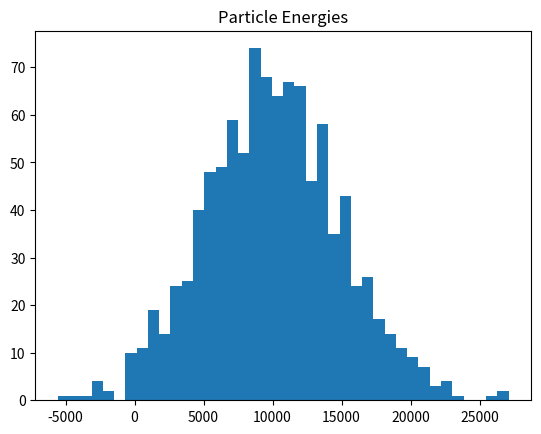
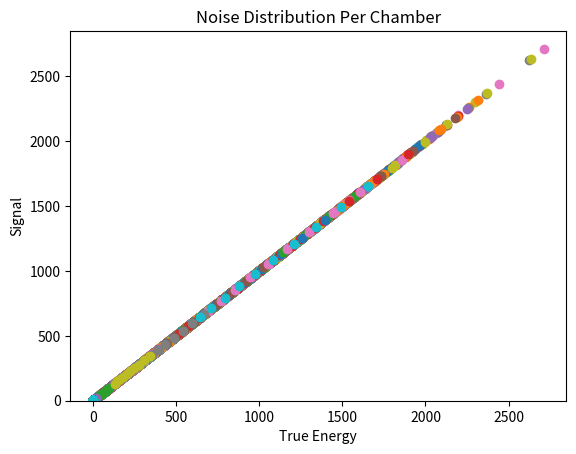

Write the Python code that produced these figures, in order.
import numpy as np
from numpy.random import normal, gamma
import matplotlib.pyplot as plt


class Detector:
    '''
    ToyMC detector consisting of n_chambers of length 1. [meter]

    Parameters
    ----------
    n_chambers : int
        Number of chambers

    threshold_chamber : float
        Amount of emitted energy to trigger the chamber

    resolution_chamber : float
        Parameter setting the resolution of the chamber. Interpretation of the
        parameter depends of the implementation and how the particles lose
        their energy.

    energy_loss : ['const', 'random']
        The way the particle losses energy.
            'const' --> constant energy loss see 'loss_rate'
            'random' --> The particle emits part of its energy with a certain
                         probability per meter

    loss_rate : float
        Mean energy loss per meter for 'const'.
        Mean distance between energy losses for 'random'.
        Maybe it make more sense to let the particle lose a fixed fraction.

    noise : float
        We can also add some kind of noise hits and this parameter
        is the expected noise signal per chamber per event. It is the mean of the normal distribution

    distribution: ['binomial','gaussian']
        The distribution used, with the resolution, to generate the pseudo-observables

    smearing: bool
        Whether to smear the chamber signal or not

    make_noise: bool
        Whether to add random noise or have noise disappear

    plot: bool
        Whether to output various plots of the detector and energy

    Attributes
    ----------
        ???
    '''

    def __init__(self,
                 n_chambers=100,
                 threshold_chambers=1.,
                 resolution_chamber=1.,
                 energy_loss='const',
                 loss_rate=10.,
                 noise=0.,
                 distribution="binomial",
                 smearing=True,
                 make_noise = True,
                 plot=False):

        self.n_chambers = n_chambers
        self.threshold_chambers = threshold_chambers
        self.resolution_chamber = resolution_chamber
        self.energy_loss = energy_loss
        self.loss_rate = loss_rate
        self.noise = noise
        self.smearing = smearing
        self.plot = plot
        self.distribution = distribution
        self.make_noise = make_noise

    def generate_true_energy_losses(self, energies):
        '''This function should generate the true energy losses in each chamber
        for every event.


        Parameters
        ----------
        energies : array_like, shape=(n_events)
            Starting energy of the particles


        Returns
        -------
        true_hits : array_like, shape=(n_events, n_chambers)
            Array containing the amount of lost energy in each chamber
        '''

        # Need to make sure the mean values are positive from distribution, or just use the means directly

        true_hits = np.zeros(shape=(energies.shape[0], self.n_chambers))

        # For use in the gamma distribution that is strictly positive
        variance = 1.0
        theta = variance / self.loss_rate
        k = self.loss_rate / theta

        if self.energy_loss == 'const':

            for particle_number, energy in enumerate(energies):
                # Create a gamma distribution with a mean of the loss_rate for every chamber
                real_energy_loss = gamma(shape=k, scale=theta, size=self.n_chambers)

                # Energy lost is energy * fraction_lost
                for chamber_number in range(self.n_chambers):
                    # Iterate through the number of chambers and get the energy loss for the chamber
                    energy = energy - real_energy_loss[chamber_number]
                    if energy >= 0.0:
                        # Might need to change the condition, if it exactly loses all its energy, that should show up
                        true_hits[particle_number][chamber_number] = real_energy_loss[chamber_number]
                    else:
                        break

            return true_hits
        elif self.energy_loss == 'random':
            # loss_rate is mean distance travelled between emitting energy
            for particle_number, energy in enumerate(energies):
                # Create a gamma distribution with a mean of the loss_rate for every chamber
                # Create it in the loop to vary it for each particle
                real_distance_travelled = gamma(shape=k, scale=theta, size=self.n_chambers)

                # How much energy the particle loses each time is fixed here as a fraction
                particle_random_loss = 10.0 / 100.0

                # Go through the distance travelled and see where the particle emits energy
                total_distance = 0.0
                for distance in np.nditer(real_distance_travelled):
                    total_distance += distance
                    lost_energy = (energy * particle_random_loss)
                    energy = energy - lost_energy

                    # Get the chamber it happened in
                    chamber_number = int(np.floor(total_distance))

                    if energy >= 0.0 and chamber_number <= self.n_chambers - 1:
                        true_hits[particle_number][chamber_number] = lost_energy

            return true_hits
        else:
            raise ValueError

    def generate_noise(self, n_events):
        '''This function generate noise for each event in each chamber.

        Parameters
        ----------
        n_events : ints
            Number of events


        Returns
        -------
        noise_hits : array_like, shape=(n_events, n_chambers)
            Array containing the amount of lost energy in each chamber
        '''

        noise_hits = np.zeros(shape=(n_events, self.n_chambers))
        if self.make_noise:
            for event_number, event in enumerate(noise_hits):
                noise_distribution = normal(loc=self.noise, size=self.n_chambers)
                zero_threshold = noise_distribution < 0.0
                noise_distribution[zero_threshold] = 0.0
                noise_hits[event_number] = noise_distribution

        return noise_hits

    def generate_chamber_signal(self, chamber_hits):
        '''This function generate the signal of each chamber. It applies some
        kind of smearing and applies the threshold.

        Parameters
        ----------
        chamber_hits : array_like, shape=(n_events, n_chambers)
            Generate hits in for each event in each chamber

        Returns
        -------
        signal : array_like, shape=(n_events, n_chambers)
            Signal return by each chamber in photons
        '''

        signal = np.zeros_like(chamber_hits, dtype=np.float32)

        for particle_number, chambers in enumerate(chamber_hits):
            for chamber_number, energy_value in enumerate(chambers):
                # Energy per photon
                energy_per_photon = 1.0
                # Total photons detected
                total_photons = np.floor(energy_value / energy_per_photon)

                if self.distribution == 'binomial':
                    photons_detected = np.random.binomial(n=total_photons, p=self.resolution_chamber)
                elif self.distribution == 'gaussian':
                    photons_detected = normal(loc=energy_value, scale=self.resolution_chamber)

                if photons_detected < 0.0:
                    photons_detected = 0.0
                # Generate the smearing, based on the energy of the particle received, with std 1/root(N) photons
                if photons_detected > 1.0:
                    if self.smearing:
                        smear = normal(scale=1.0 / np.sqrt(photons_detected))
                        smeared_value = photons_detected + smear
                    else:
                        smeared_value = photons_detected
                else:
                    smeared_value = 0.0

                if smeared_value >= self.threshold_chambers:
                    signal[particle_number][chamber_number] = smeared_value

        return signal

    def simulate(self, energies):
        '''This function returns the signal of each chamber for each events.

        Parameters
        ----------
        energies : array_like, shape=(n_events)
            Starting energy of the particles

        Returns
        -------
        signal : array_like, shape=(n_events, n_chambers)
            Signal return by each chamber
        '''
        true_hits = self.generate_true_energy_losses(energies)
        noise_hits = self.generate_noise(true_hits.shape[0])
        chamber_hits = true_hits + noise_hits
        signal = self.generate_chamber_signal(chamber_hits)
        if self.plot:
            self.plot_simulation(energies, true_hits, noise_hits, chamber_hits, signal)
        return signal

    def plot_simulation(self, energies, true_hits, noise_hits, chamber_hits, signal):
        ''' This function produces various plots from the simulation

        Parameters
        ----------
        energies :
        true_hits:
        noise_hits:
        chamber_hits:
        signal:

        Returns
        -------
        Nothing. Displays multiple plots
        '''

        plt.hist(energies, 40)
        plt.title("Particle Energies")
        plt.show()

        figure = plt.figure()

        ax = figure.add_subplot(111)

        for index in range(energies.shape[0]):
            ax.scatter(true_hits[index], signal[index])

        #plt.scatter(true_hits[1], signal[1])
        plt.xlabel("True Energy")
        plt.ylabel("Signal")
        plt.show()

        if self.make_noise:
            plt.hist(noise_hits, 10)
            plt.title("Noise Distribution Per Chamber")
            plt.show()


# Try it out
energies = normal(loc=10000.0, scale=5000, size=1000)

detector = Detector(distribution='gaussian', energy_loss='random', plot=True)
detector.simulate(energies)
